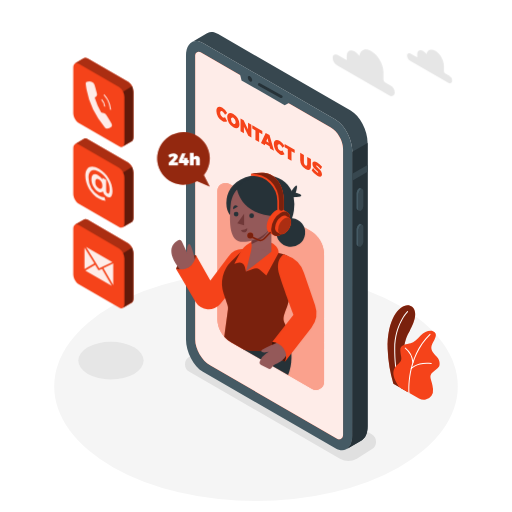
t = 0.00 s
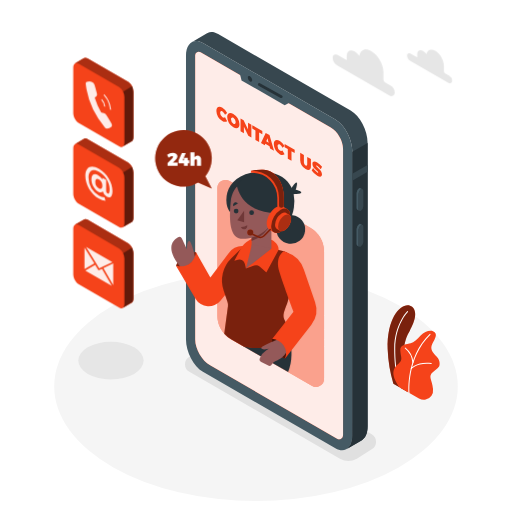
t = 0.23 s
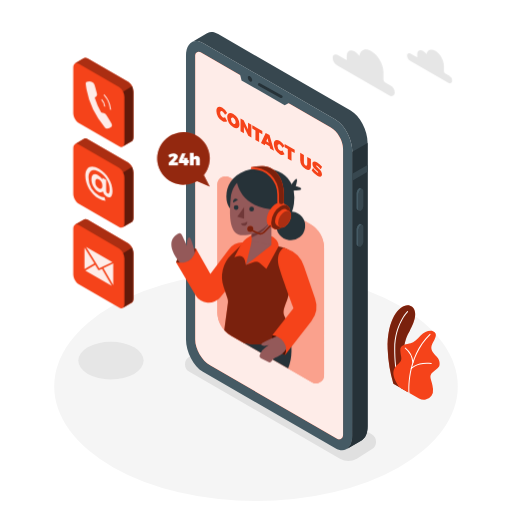
t = 0.49 s
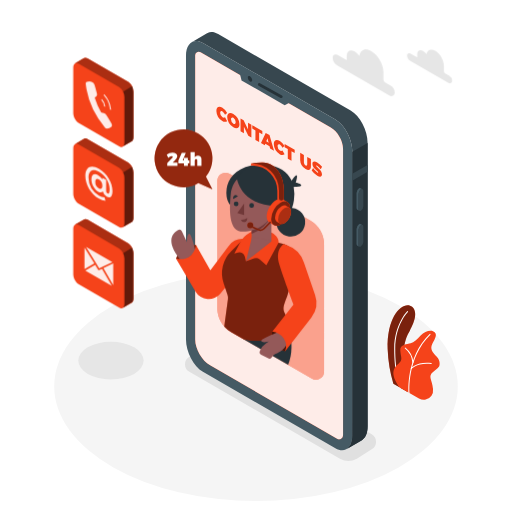
t = 0.75 s
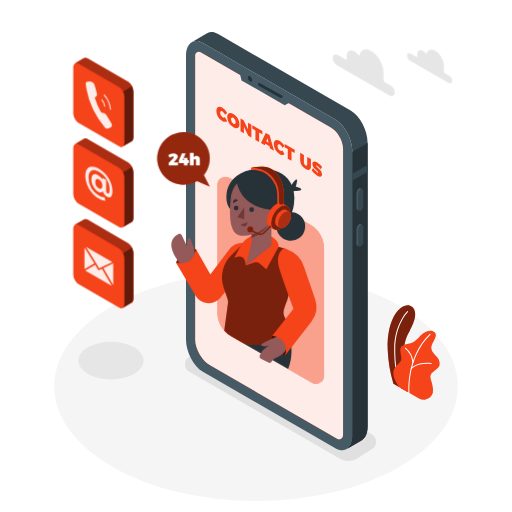
t = 1.05 s
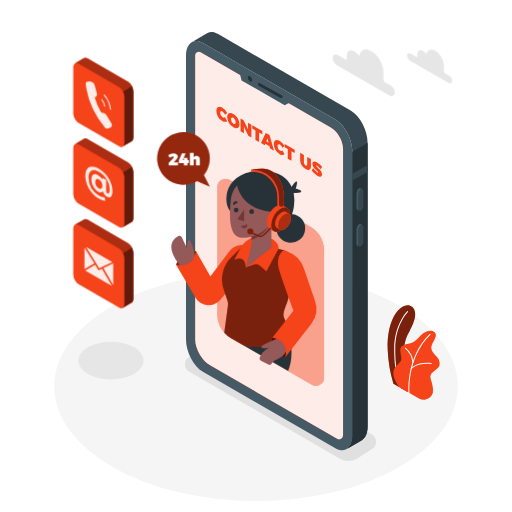
t = 1.20 s

The animated SVG that drew these frames (rendered in a browser with its animation timeline set to each time). Animation: 2 CSS @keyframes rules; one cycle of 1.50 s, repeats indefinitely.

<svg class="animated" id="freepik_stories-contact-us" xmlns="http://www.w3.org/2000/svg" viewBox="0 0 500 500" version="1.1" xmlns:xlink="http://www.w3.org/1999/xlink" xmlns:svgjs="http://svgjs.com/svgjs"><style>svg#freepik_stories-contact-us:not(.animated) .animable {opacity: 0;}svg#freepik_stories-contact-us.animated #freepik--speech-bubble--inject-2 {animation: 1.5s Infinite  linear heartbeat;animation-delay: 0s;}svg#freepik_stories-contact-us.animated #freepik--Character--inject-2 {animation: 1.5s Infinite  linear floating;animation-delay: 0s;}            @keyframes heartbeat {                0% {                    transform: scale(1);                }                10% {                    transform: scale(1.1);                }                30% {                    transform: scale(1);                }                40% {                    transform: scale(1);                }                50% {                    transform: scale(1.1);                }                60% {                    transform: scale(1);                }                100% {                    transform: scale(1);                }            }                    @keyframes floating {                0% {                    opacity: 1;                    transform: translateY(0px);                }                50% {                    transform: translateY(-10px);                }                100% {                    opacity: 1;                    transform: translateY(0px);                }            }        </style><g id="freepik--Floor--inject-2" class="animable" style="transform-origin: 250px 377.35px;"><ellipse cx="250" cy="377.35" rx="197.05" ry="111.94" style="fill: rgb(245, 245, 245); transform-origin: 250px 377.35px;" id="el584xwp7z2om" class="animable"></ellipse></g><g id="freepik--Shadows--inject-2" class="animable" style="transform-origin: 221.843px 391.992px;"><path d="M332,447.93,184.91,363a8.5,8.5,0,0,1,0-14.73l14.51-9.15a16.5,16.5,0,0,1,16.47,0L363,424.06a8.5,8.5,0,0,1,0,14.73l-14.51,9.14A16.46,16.46,0,0,1,332,447.93Z" style="fill: rgb(224, 224, 224); transform-origin: 273.955px 393.531px;" id="el8kl1pszn563" class="animable"></path><ellipse cx="108.35" cy="352.17" rx="31.92" ry="18.33" style="fill: rgb(230, 230, 230); transform-origin: 108.35px 352.17px;" id="ela8fcswkgdc" class="animable"></ellipse></g><g id="freepik--Plants--inject-2" class="animable" style="transform-origin: 403.941px 344.214px;"><path d="M384.16,374.7l14,8.05s-7.15-22.47-3.34-45.12c1.44-8.56,4.53-12.81,5.61-15.1s9.45-16.44,2-22.92-24.78,6.55-23.84,41.42A135.23,135.23,0,0,0,384.16,374.7Z" style="fill: #f5431a; transform-origin: 392.02px 340.378px;" id="elopnttcztet8" class="animable"></path><g id="elmv0529e5qh"><path d="M384.16,374.7l14,8.05s-7.15-22.47-3.34-45.12c1.44-8.56,4.53-12.81,5.61-15.1s9.45-16.44,2-22.92-24.78,6.55-23.84,41.42A135.23,135.23,0,0,0,384.16,374.7Z" style="opacity: 0.5; transform-origin: 392.02px 340.378px;" class="animable" id="elua9kyt62a6r"></path></g><path d="M390.67,378.94a.49.49,0,0,1-.47-.32c-.05-.15-5.4-14.77-5.23-38.27s12.52-36.26,12.64-36.38a.5.5,0,0,1,.71,0,.5.5,0,0,1,0,.71c-.12.12-12.18,12.5-12.35,35.68s5.11,37.78,5.17,37.92a.5.5,0,0,1-.3.64A.47.47,0,0,1,390.67,378.94Z" style="fill: rgb(255, 255, 255); transform-origin: 391.717px 341.382px;" id="eldpq56fdinzl" class="animable"></path><path d="M390,378.14l19.14,11a9.21,9.21,0,0,0,12.22-2.63,10,10,0,0,0,1.51-6.65c-.92-9.94-5.24-12.23.05-16.66s6.67-4.74,6.37-9-3.21-6.12-4.59-7.8-5.2-5.2-2.6-10.4,6.15-10.23.77-12.53c-3.21-1.38-8.56.46-12.08,4.28s-6.42,6.57-9.79,7.49-10.39,1.07-10.09,6.88,1.84,7.8.46,10.39C388.77,357.35,377.46,360.1,390,378.14Z" style="fill: #f5431a; transform-origin: 406.764px 356.718px;" id="elk7jyqw7aesb" class="animable"></path><path d="M399.46,384.06a.52.52,0,0,1-.5-.46c0-.34-2.94-34.66,20.66-57.5a.5.5,0,0,1,.69.72c-23.26,22.51-20.38,56.35-20.35,56.69a.5.5,0,0,1-.45.54Z" style="fill: rgb(255, 255, 255); transform-origin: 409.641px 355.023px;" id="elneg7w1xuz9c" class="animable"></path><path d="M403.25,354.52a.5.5,0,0,1-.5-.46,19.64,19.64,0,0,0-7.23-13.73.5.5,0,0,1-.12-.7.49.49,0,0,1,.69-.12A20.37,20.37,0,0,1,403.75,354a.51.51,0,0,1-.46.55Z" style="fill: rgb(255, 255, 255); transform-origin: 399.529px 346.984px;" id="elp7zequze2o" class="animable"></path><path d="M401.62,360.41a.5.5,0,0,1-.33-.12.51.51,0,0,1-.05-.71c.24-.28,6.15-6.8,20-5.07a.5.5,0,0,1,.43.56.51.51,0,0,1-.56.44c-13.3-1.67-19.07,4.67-19.13,4.73A.51.51,0,0,1,401.62,360.41Z" style="fill: rgb(255, 255, 255); transform-origin: 411.397px 357.314px;" id="elnvga175acc9" class="animable"></path></g><g id="freepik--Device--inject-2" class="animable" style="transform-origin: 270.315px 235.548px;"><path d="M327.52,437.78,198.16,363.09c-9.13-5.27-16.53-19.41-16.53-31.58v-277c0-12.17,7.4-17.76,16.53-12.49l129.36,74.69c9.13,5.27,16.53,19.41,16.53,31.58v277C344.05,437.45,336.65,443.05,327.52,437.78Z" style="fill: rgb(69, 90, 100); transform-origin: 262.84px 239.899px;" id="ele4gcir6plxp" class="animable"></path><path d="M342.42,108,213.05,33.31c-3.9-2.25-7.48-2.51-10.31-1.13h0a8.45,8.45,0,0,0-1,.59l-14.5,8.43c2.92-1.75,6.74-1.62,10.93.8l129.36,74.69c9.13,5.27,16.53,19.41,16.53,31.58v277c0,6.44-2.07,11-5.37,13.16L353,430.1h0c3.65-1.94,6-6.69,6-13.5v-277C359,127.41,351.55,113.27,342.42,108Z" style="fill: rgb(55, 71, 79); transform-origin: 273.12px 234.882px;" id="elvjnc1mgqoi" class="animable"></path><path d="M344.05,148.27v277c0,6.44-2.07,11-5.37,13.16L353,430.1h0c3.65-1.94,6-6.69,6-13.5v-277l-14.9,8.65Z" style="fill: rgb(38, 50, 56); transform-origin: 348.84px 289.015px;" id="el5345sg8vav7" class="animable"></path><polygon points="358.95 161.09 344.05 169.69 344.05 176.41 358.95 167.8 358.95 161.09" style="fill: rgb(55, 71, 79); transform-origin: 351.5px 168.75px;" id="elqejh4rsemd" class="animable"></polygon><path d="M352.42,205.78h0c-1.33.77-2.41-.05-2.41-1.82V189.51a5.78,5.78,0,0,1,2.41-4.61h0c1.33-.77,2.41,0,2.41,1.82v14.45A5.78,5.78,0,0,1,352.42,205.78Z" style="fill: rgb(55, 71, 79); transform-origin: 352.42px 195.336px;" id="elsgrtltv945" class="animable"></path><path d="M350,204V189.51a5.78,5.78,0,0,1,2.41-4.61,1.54,1.54,0,0,1,1.52-.14v0l-1.81-.93h0a1.56,1.56,0,0,0-1.56.12,5.8,5.8,0,0,0-2.42,4.61V203a2.17,2.17,0,0,0,.82,1.93h0l1.89,1v0A2.08,2.08,0,0,1,350,204Z" style="fill: rgb(69, 90, 100); transform-origin: 351.029px 194.803px;" id="elc8pb7v2nqmb" class="animable"></path><path d="M352.42,240.75h0c-1.33.77-2.41,0-2.41-1.82V224.48a5.79,5.79,0,0,1,2.41-4.61h0c1.33-.77,2.41,0,2.41,1.83v14.44A5.76,5.76,0,0,1,352.42,240.75Z" style="fill: rgb(55, 71, 79); transform-origin: 352.42px 230.31px;" id="el6392mni3gf4" class="animable"></path><path d="M350,238.93V224.48a5.79,5.79,0,0,1,2.41-4.61,1.57,1.57,0,0,1,1.52-.14h0l-1.81-.94v0a1.51,1.51,0,0,0-1.56.12,5.77,5.77,0,0,0-2.42,4.61V238a2.16,2.16,0,0,0,.82,1.93h0l1.89,1v0A2.07,2.07,0,0,1,350,238.93Z" style="fill: rgb(69, 90, 100); transform-origin: 351.029px 229.779px;" id="ellxol2zlcvc" class="animable"></path><path d="M323,124.48,195.88,51.06a3.51,3.51,0,0,0-5.26,3V331.51c0,9.26,6.57,20.63,14.59,25.26l124,71.63a3.87,3.87,0,0,0,5.8-3.35V145.31C335.06,137.67,329.64,128.3,323,124.48Z" style="fill: #f5431a; transform-origin: 262.815px 239.754px;" id="el2e7mjlu2njl" class="animable"></path><g id="elpq7tbotxzd"><path d="M323,124.48,195.88,51.06a3.51,3.51,0,0,0-5.26,3V331.51c0,9.26,6.57,20.63,14.59,25.26l124,71.63a3.87,3.87,0,0,0,5.8-3.35V145.31C335.06,137.67,329.64,128.3,323,124.48Z" style="fill: rgb(255, 255, 255); opacity: 0.9; transform-origin: 262.815px 239.754px;" class="animable" id="elpyua0gz115"></path></g><polygon points="233.9 70.23 235.87 78.52 278.01 102.82 285.29 98.94 233.9 70.23" style="fill: rgb(69, 90, 100); transform-origin: 259.595px 86.525px;" id="ellbdzy9n82" class="animable"></polygon><path d="M246.29,78.24c0,1.38-1,1.93-2.16,1.25A4.78,4.78,0,0,1,242,75.75c0-1.37,1-1.93,2.16-1.24A4.76,4.76,0,0,1,246.29,78.24Z" style="fill: rgb(38, 50, 56); transform-origin: 244.145px 76.9977px;" id="elq1mcgrqt2n8" class="animable"></path><path d="M274.68,95.79a1.41,1.41,0,0,1-.66-.17l-21.52-12a1.35,1.35,0,0,1,1.31-2.36l21.53,12a1.35,1.35,0,0,1-.66,2.53Z" style="fill: rgb(38, 50, 56); transform-origin: 263.934px 88.448px;" id="eld05r7n68i1o" class="animable"></path><path d="M217.28,108.8c-1.31-.76-2.26-.1-2.26,1.57a5.07,5.07,0,0,0,2.26,4.22,2.38,2.38,0,0,0,2.47,0l2.09,3.78a4.53,4.53,0,0,1-4.75-.23,12.11,12.11,0,0,1-5.78-9.84c0-3.71,2.49-5,5.92-3a13.54,13.54,0,0,1,4.61,5l-2.09,1.66A7.37,7.37,0,0,0,217.28,108.8Z" style="fill: #f5431a; transform-origin: 216.575px 111.648px;" id="elmie3mk95eo" class="animable"></path><path d="M233.87,121.33c0,3.74-2.53,5-6,3a12.35,12.35,0,0,1-6-10c0-3.74,2.53-5,6-3A12.28,12.28,0,0,1,233.87,121.33Zm-8.29-4.77a5.42,5.42,0,0,0,2.34,4.35c1.24.72,2.24,0,2.24-1.7a5.23,5.23,0,0,0-2.24-4.27C226.66,114.21,225.58,114.83,225.58,116.56Z" style="fill: #f5431a; transform-origin: 227.87px 117.83px;" id="elyyf9h7favu" class="animable"></path><path d="M237.9,117.36l4.32,9v-6.48l3.27,1.89v12.61l-3-1.74-4.3-8.92v6.44l-3.29-1.9V115.62Z" style="fill: #f5431a; transform-origin: 240.195px 125px;" id="eliewjk0vd5rp" class="animable"></path><path d="M256.18,127.91v3.3l-3.12-1.8v9.32l-3.61-2.09v-9.32l-3.1-1.79v-3.29Z" style="fill: #f5431a; transform-origin: 251.265px 130.485px;" id="elqweqwm284ue" class="animable"></path><path d="M263.22,142.81l-4.1-2.37-.56,1.46-3.7-2.14,4.61-9.95,3.71,2.14,4.44,15.18-3.85-2.22Zm-.89-3.5L261.21,135l-1.15,3Z" style="fill: #f5431a; transform-origin: 261.24px 138.47px;" id="elw5oedojz3ne" class="animable"></path><path d="M273.35,141.17c-1.31-.75-2.26-.1-2.26,1.58a5.09,5.09,0,0,0,2.26,4.22,2.42,2.42,0,0,0,2.48,0l2.09,3.78a4.59,4.59,0,0,1-4.76-.23,12.11,12.11,0,0,1-5.78-9.85c0-3.71,2.5-5,5.92-3a13.76,13.76,0,0,1,4.62,5l-2.09,1.65A7.53,7.53,0,0,0,273.35,141.17Z" style="fill: #f5431a; transform-origin: 272.65px 144.019px;" id="elk7wgk65ln69" class="animable"></path><path d="M287.78,146.16v3.29l-3.12-1.8V157l-3.61-2.09v-9.32l-3.1-1.79v-3.29Z" style="fill: #f5431a; transform-origin: 282.865px 148.755px;" id="el0zu89tcuo88" class="animable"></path><path d="M298.45,161.64c.89.51,1.57.11,1.57-1.14v-7.27l3.62,2.08v7.27c0,3.35-2,4.35-5.2,2.52a10.3,10.3,0,0,1-5.29-8.57v-7.27l3.62,2.09v7.27A3.71,3.71,0,0,0,298.45,161.64Z" style="fill: #f5431a; transform-origin: 298.395px 157.632px;" id="el0zxs8sziq83" class="animable"></path><path d="M309.47,161.68c-.41-.23-.67-.24-.67.14,0,1.58,5.65,3.86,5.65,8.43,0,2.8-2.13,2.81-4.59,1.39a18.27,18.27,0,0,1-5.47-5.17l1.34-2.36a16.08,16.08,0,0,0,4.16,4.36c.53.31.87.31.87-.14,0-1.64-5.66-3.82-5.66-8.25,0-2.52,1.84-3,4.68-1.4a17.42,17.42,0,0,1,4.75,4.23l-1.31,2.42A19.69,19.69,0,0,0,309.47,161.68Z" style="fill: #f5431a; transform-origin: 309.46px 165.163px;" id="el45wljlc9ezr" class="animable"></path></g><g id="freepik--speech-bubble--inject-2" class="animable" style="transform-origin: 179.174px 155.62px;"><path d="M199.09,170.94a25.69,25.69,0,1,0-6.74,5.83l12.52,5.44Z" style="fill: #f5431a; transform-origin: 179.174px 155.62px;" id="elhsldnhirrlu" class="animable"></path><g id="elgfrzu4mlj9"><path d="M199.09,170.94a25.69,25.69,0,1,0-6.74,5.83l12.52,5.44Z" style="opacity: 0.4; transform-origin: 179.174px 155.62px;" class="animable" id="elzgjrpmba2of"></path></g><path d="M169.65,153.34c0-.39-.28-.61-.79-.61a5.72,5.72,0,0,0-3.16,1.49l-1.42-2.76a9.08,9.08,0,0,1,5.17-1.82c2.4,0,4.22,1.26,4.22,3.14,0,1.34-1,2.63-2.28,3.92l-1.79,1.77h4.23v2.94h-9.09V159l4.05-4.19A2.73,2.73,0,0,0,169.65,153.34Z" style="fill: rgb(255, 255, 255); transform-origin: 169.055px 155.525px;" id="elv9r4if1qgls" class="animable"></path><path d="M181.23,149.81l-2.76,6.62h1.13V154.2h3.48v2.23h1.32v2.73h-1.32v2.25H179.6v-2.25h-4.95v-2.48l3-6.87Z" style="fill: rgb(255, 255, 255); transform-origin: 179.525px 155.61px;" id="el7vbb1u9ikwe" class="animable"></path><path d="M195.14,155.64v5.77h-3.72v-4.7a1.08,1.08,0,0,0-1.07-1.23c-.73,0-1.19.57-1.19,1.45v4.48h-3.72V149.15h3.72v4.51a3.14,3.14,0,0,1,2.74-1.46A3.17,3.17,0,0,1,195.14,155.64Z" style="fill: rgb(255, 255, 255); transform-origin: 190.296px 155.28px;" id="elwilbhz12h3" class="animable"></path></g><g id="freepik--Character--inject-2" class="animable" style="transform-origin: 241.879px 274.784px;"><path d="M316.44,248.56V372.81a8,8,0,0,1-12,6.94l-66.92-38.64-11.86-6.84A26.95,26.95,0,0,1,212.2,311V186.74a8,8,0,0,1,12-6.94L303,225.29A26.87,26.87,0,0,1,316.44,248.56Z" style="fill: #f5431a; transform-origin: 264.32px 279.775px;" id="elx1csrd674cg" class="animable"></path><g id="elphqd0pae4mf"><path d="M316.44,248.56V372.81a8,8,0,0,1-12,6.94l-66.92-38.64-11.86-6.84A26.95,26.95,0,0,1,212.2,311V186.74a8,8,0,0,1,12-6.94L303,225.29A26.87,26.87,0,0,1,316.44,248.56Z" style="fill: rgb(255, 255, 255); opacity: 0.5; transform-origin: 264.32px 279.775px;" class="animable" id="eleifoxugyc2v"></path></g><path d="M277.89,322.08s12.53,20.78,3.48,44.21l-43.88-25.18Z" style="fill: rgb(38, 50, 56); transform-origin: 261.072px 344.185px;" id="elhzbq8mv3agd" class="animable"></path><g id="elnckzseoigb"><circle cx="283.92" cy="226.99" r="14.05" style="fill: rgb(38, 50, 56); transform-origin: 283.92px 226.99px; transform: rotate(-82.98deg);" class="animable" id="elv9dzgsjc2cq"></circle></g><path d="M284,187.59s4.31-7,5.63-6.49-.86,7.18-.86,7.18,6.52,1.36,5.31,3-9.18,1.25-9.18,1.25Z" style="fill: rgb(38, 50, 56); transform-origin: 289.115px 186.822px;" id="elw1u81mzndnl" class="animable"></path><path d="M287,205.63c-3,22.54-22,22.54-22,22.54L225.2,210.65s-3-2.63-3.92-8.67a26.41,26.41,0,0,1,0-7.46s0-.05,0-.07c1.27-9.48,8.36-19.67,23.8-22.8a50.59,50.59,0,0,1,10.28-1,46.83,46.83,0,0,1,5,.25c12,1.18,20.41,6.78,24.42,15.49a28,28,0,0,1,2,6.15A38.82,38.82,0,0,1,287,205.63Z" style="fill: rgb(38, 50, 56); transform-origin: 254.233px 199.41px;" id="elgqul8q41hg6" class="animable"></path><path d="M191.45,249.23s-14.13-.49-19.57,13.28c0,0,6,4.05,13.87,0S191.45,249.23,191.45,249.23Z" style="fill: #f5431a; transform-origin: 181.802px 256.769px;" id="elasnuacpq528" class="animable"></path><g id="elbma4hum7q3s"><path d="M191.45,249.23s-14.13-.49-19.57,13.28c0,0,6,4.05,13.87,0S191.45,249.23,191.45,249.23Z" style="opacity: 0.5; transform-origin: 181.802px 256.769px;" class="animable" id="elqbq2pto50hq"></path></g><path d="M191.05,255.86s-4-17.38-6.11-17.59-2.52,5.3-2.35,8.41l-5-10.76a2.71,2.71,0,0,0-3.76-1.21c-5,2.75-13.77,11.11,4.72,31.78Z" style="fill: rgb(148, 89, 89); transform-origin: 179.184px 250.431px;" id="elfa1li6vr97s" class="animable"></path><path d="M242.25,243.84l-3-.39a17.18,17.18,0,0,0-16,6.72l-17.85,23.76-14-24.7s-1.68,16.8-19.57,13.28l19.21,32.33a14.78,14.78,0,0,0,24.18,1.77l16.44-20.21Z" style="fill: #f5431a; transform-origin: 207.04px 272.686px;" id="elxyn7c45ww3" class="animable"></path><path d="M280.35,299.29c-4,10.14-4.44,12.12-2,17.19a64.87,64.87,0,0,1,4,11.64s-18.54,20.78-44.93,13l-11.86-6.84a26.56,26.56,0,0,1-6.58-5.36L222.59,302a9.4,9.4,0,0,0-.42-4.21l-3.79-11.11a30.36,30.36,0,0,1,7.52-31.51l12.74-12.45L272.1,247l5,1.43A14.15,14.15,0,0,1,287.18,264C285.54,275.8,282.86,292.92,280.35,299.29Z" style="fill: #f5431a; transform-origin: 252.038px 292.792px;" id="elzxbp600v08s" class="animable"></path><g id="elbe9rdod03o5"><path d="M280.35,299.29c-4,10.14-4.44,12.12-2,17.19a64.87,64.87,0,0,1,4,11.64s-18.54,20.78-44.93,13l-11.86-6.84a26.56,26.56,0,0,1-6.58-5.36L222.59,302a9.4,9.4,0,0,0-.42-4.21l-3.79-11.11a30.36,30.36,0,0,1,7.52-31.51l12.74-12.45L272.1,247l5,1.43A14.15,14.15,0,0,1,287.18,264C285.54,275.8,282.86,292.92,280.35,299.29Z" style="opacity: 0.5; transform-origin: 252.038px 292.792px;" class="animable" id="el4zeiajyl7zq"></path></g><path d="M260.17,269l-6.7-5.71a5.37,5.37,0,0,0-5.23-1l-8.1,2.79-1.09-4.54a5.38,5.38,0,0,0-6.72-3.91l-3.51,1,5.94-11.38a21.31,21.31,0,0,1,8.59-8.78l2.33-1.28,19.25,1s7.17,3,7.17,9.75l-11.93,22" style="fill: #f5431a; transform-origin: 250.46px 252.595px;" id="eltbnwlcwaiz" class="animable"></path><polygon points="265.01 245.72 245.71 260.76 245.71 212.87 265.01 212.87 265.01 245.72" style="fill: rgb(148, 89, 89); transform-origin: 255.36px 236.815px;" id="el72l5ofdw8pf" class="animable"></polygon><polygon points="246.01 241.77 240.14 265.12 264.93 245.72 246.01 241.77" style="fill: rgb(148, 89, 89); transform-origin: 252.535px 253.445px;" id="elzw4ecs7b4fa" class="animable"></polygon><path d="M245.71,238.3A33.78,33.78,0,0,0,265,219.94v-7.07h-19.3Z" style="fill: rgb(112, 56, 56); transform-origin: 255.35px 225.585px;" id="elhvhsjwz5cv" class="animable"></path><path d="M249.87,177.38c-7.32,0-22.88,4.08-24.68,23.24s-.06,34,9.82,35.44,32.84-5.73,35.92-30.53S257,177.38,249.87,177.38Z" style="fill: rgb(148, 89, 89); transform-origin: 247.932px 206.808px;" id="el0fw3bxfmv6lm" class="animable"></path><polygon points="238.35 208.73 238.35 220.02 231.73 217.99 238.35 208.73" style="fill: rgb(112, 56, 56); transform-origin: 235.04px 214.375px;" id="el40areg8dh9n" class="animable"></polygon><circle cx="245.71" cy="210.68" r="2.3" style="fill: rgb(38, 50, 56); transform-origin: 245.71px 210.68px;" id="el2lgr152o2ll" class="animable"></circle><path d="M232.87,209.08a2.3,2.3,0,1,1-2.3-2.31A2.3,2.3,0,0,1,232.87,209.08Z" style="fill: rgb(38, 50, 56); transform-origin: 230.57px 209.07px;" id="el0llw8of1hd3f" class="animable"></path><path d="M227.76,204.28l4.5-2.67s-1.72-1.79-3.44-.72S227.76,204.28,227.76,204.28Z" style="fill: rgb(38, 50, 56); transform-origin: 229.948px 202.415px;" id="el3axegfusm5u" class="animable"></path><path d="M235.24,224.6a9.75,9.75,0,0,0,6.19-1.66s.43,3.27-2.31,3.89S235.24,224.6,235.24,224.6Z" style="fill: rgb(112, 56, 56); transform-origin: 238.347px 224.929px;" id="elqaxq3g6vt9p" class="animable"></path><path d="M231.31,183.9s2.75,26.45,38.72,27.28c0,0,10.87-26.29-10.61-34.83S231.31,183.9,231.31,183.9Z" style="fill: rgb(38, 50, 56); transform-origin: 252.045px 192.516px;" id="elh72y3hl05fd" class="animable"></path><path d="M280.62,207.22h0l0,0h0l-4.42-2.56h0c-1.68-1-4-.86-6.57.62-5.1,2.94-9.24,10.11-9.24,16,0,2.95,1,5,2.72,6h0l4.34,2.5.25.14.15.09v0c1.64.8,3.83.61,6.24-.78,5.1-3,9.24-10.11,9.24-16C283.3,210.25,282.27,208.19,280.62,207.22Z" style="fill: #f5431a; transform-origin: 271.86px 217.25px;" id="el1bvocdkbw32" class="animable"></path><g id="eltark3wfm7ba"><ellipse cx="274.06" cy="218.51" rx="13.06" ry="7.54" style="fill: #f5431a; transform-origin: 274.06px 218.51px; transform: rotate(-60deg);" class="animable" id="el53wvdlshe4d"></ellipse></g><g id="ellwhelmj343k"><ellipse cx="274.06" cy="218.51" rx="13.06" ry="7.54" style="opacity: 0.5; transform-origin: 274.06px 218.51px; transform: rotate(-60deg);" class="animable" id="elwmfshhtvyv"></ellipse></g><path d="M282.39,212.77h0l-3-1.75h0c-1.14-.68-2.73-.59-4.49.42a14,14,0,0,0-6.32,10.95c0,2,.71,3.43,1.86,4.09h0l3,1.71a1,1,0,0,0,.17.1l.1.06h0a4.6,4.6,0,0,0,4.28-.54,14,14,0,0,0,6.32-10.94C284.23,214.84,283.53,213.43,282.39,212.77Z" style="fill: #f5431a; transform-origin: 276.445px 219.615px;" id="elsfi3zgfu8r" class="animable"></path><path d="M284.23,216.85a14,14,0,0,1-6.32,10.94c-3.5,2-6.33.38-6.33-3.65a13.94,13.94,0,0,1,6.33-10.94C281.4,211.18,284.23,212.81,284.23,216.85Z" style="fill: #f5431a; transform-origin: 277.905px 220.49px;" id="eltisc089n9c9" class="animable"></path><g id="el48loo1hwyy5"><path d="M284.23,216.85a14,14,0,0,1-6.32,10.94c-3.5,2-6.33.38-6.33-3.65a13.94,13.94,0,0,1,6.33-10.94C281.4,211.18,284.23,212.81,284.23,216.85Z" style="opacity: 0.3; transform-origin: 277.905px 220.49px;" class="animable" id="eljnyqwqmw93p"></path></g><path d="M266.89,172.22a16.64,16.64,0,0,0-10-3.47H256a53.89,53.89,0,0,0-10.93,1c.66,0,1.32,0,2,0h-2v1.86h1.86a24.71,24.71,0,0,1,23.87,24.73v7.87a2.22,2.22,0,0,0,2.45,2.21l.23,0,2-.62h0a1.86,1.86,0,0,1-.41.08,2.45,2.45,0,0,0,2.12-2.48v-7.3C277.17,182.89,271.46,175.79,266.89,172.22Z" style="fill: #f5431a; transform-origin: 261.13px 187.589px;" id="eluftztugnjal" class="animable"></path><path d="M254.3,235.51a5.75,5.75,0,0,1-2.39-.52l-6.25-2.89a.75.75,0,1,1,.62-1.36l6.25,2.89a4.22,4.22,0,0,0,4.82-.9l6-6.2a.75.75,0,0,1,1.06,0,.76.76,0,0,1,0,1.06l-6,6.2A5.69,5.69,0,0,1,254.3,235.51Z" style="fill: #f5431a; transform-origin: 254.894px 230.91px;" id="elbwwy2lnovw4" class="animable"></path><g id="el291vljz658a"><path d="M254.3,235.51a5.75,5.75,0,0,1-2.39-.52l-6.25-2.89a.75.75,0,1,1,.62-1.36l6.25,2.89a4.22,4.22,0,0,0,4.82-.9l6-6.2a.75.75,0,0,1,1.06,0,.76.76,0,0,1,0,1.06l-6,6.2A5.69,5.69,0,0,1,254.3,235.51Z" style="opacity: 0.5; transform-origin: 254.894px 230.91px;" class="animable" id="eluy0qbz95c1a"></path></g><path d="M247.3,230a2.92,2.92,0,1,1-2.92-2.92A2.92,2.92,0,0,1,247.3,230Z" style="fill: #f5431a; transform-origin: 244.38px 230px;" id="elt2wzm5rovnc" class="animable"></path><g id="el1irttudiyntj"><path d="M247.3,230a2.92,2.92,0,1,1-2.92-2.92A2.92,2.92,0,0,1,247.3,230Z" style="opacity: 0.5; transform-origin: 244.38px 230px;" class="animable" id="elqtzseifhei"></path></g><path d="M277.17,196.1v7.3a2.45,2.45,0,0,1-2.12,2.48,2.36,2.36,0,0,1-2.61-2.35V196.1a26.29,26.29,0,0,0-27.36-26.31,53.89,53.89,0,0,1,10.93-1h.87a16.64,16.64,0,0,1,10,3.47C271.46,175.79,277.17,182.89,277.17,196.1Z" style="fill: #f5431a; transform-origin: 261.125px 187.34px;" id="elc3dgifxjtr" class="animable"></path><g id="elcnjn37oynd"><path d="M277.17,196.1v7.3a2.45,2.45,0,0,1-2.12,2.48,2.36,2.36,0,0,1-2.61-2.35V196.1a26.29,26.29,0,0,0-27.36-26.31,53.89,53.89,0,0,1,10.93-1h.87a16.64,16.64,0,0,1,10,3.47C271.46,175.79,277.17,182.89,277.17,196.1Z" style="opacity: 0.5; transform-origin: 261.125px 187.34px;" class="animable" id="elq4av8jlph5k"></path></g><path d="M265.93,333.67S261.09,347,278.39,353c0,0,5.65-8.3,0-15.09S265.93,333.67,265.93,333.67Z" style="fill: #f5431a; transform-origin: 273.104px 343.1px;" id="elcihn5s2blms" class="animable"></path><g id="el21nkobgypj1i"><path d="M265.93,333.67S261.09,347,278.39,353c0,0,5.65-8.3,0-15.09S265.93,333.67,265.93,333.67Z" style="opacity: 0.7; transform-origin: 273.104px 343.1px;" class="animable" id="elv86mf67ksd"></path></g><path d="M272,334.28s-16.9,6.19-16.81,8.59,7.18.76,7.18.76l-2.59,1.7a15.84,15.84,0,0,0-6.05,7.38h0a2.92,2.92,0,0,0,1.34,3.65l6.42,3.4a3.07,3.07,0,0,0,4.19-1.35h0a6,6,0,0,1,3.51-3c3.49-1.16,10-4.5,12.61-13.64Z" style="fill: rgb(148, 89, 89); transform-origin: 267.663px 347.199px;" id="elsejteyrisn" class="animable"></path><path d="M277.07,248.41s-9,5-4.22,20.18,13.75,38.73,13.75,38.73l-20.67,26.35A15.82,15.82,0,0,1,277,340.31,14,14,0,0,1,278.39,353l25.66-33a23.25,23.25,0,0,0,3.64-21.83l-11-32.12a26.88,26.88,0,0,0-17-16.81Z" style="fill: #f5431a; transform-origin: 287.44px 300.705px;" id="el6eamm11vkme" class="animable"></path></g><g id="freepik--Icons--inject-2" class="animable" style="transform-origin: 100.88px 178.741px;"><path d="M125.15,158.74l-39.77-23a3.35,3.35,0,0,0-3.17-.35h0a1.92,1.92,0,0,0-.31.18l-8.65,5.07.06,0c-1.09.62-1.78,2.06-1.78,4.12V189c0,3.74,2.27,8.09,5.08,9.71l39.77,23a3.18,3.18,0,0,0,3.5.15.18.18,0,0,0-.07.05l8.59-5h0c1.12-.6,1.83-2.06,1.83-4.15V168.45C130.23,164.71,128,160.36,125.15,158.74Z" style="fill: #f5431a; transform-origin: 100.88px 178.728px;" id="elywfusozmki8" class="animable"></path><path d="M128.81,162.93a10.12,10.12,0,0,0-3.66-4.19l-39.77-23a3.35,3.35,0,0,0-3.17-.35h0a1.92,1.92,0,0,0-.31.18l-8.65,5.07a3.24,3.24,0,0,1,3.36.25l39.77,23a10.3,10.3,0,0,1,3.75,4.38h0Z" style="fill: #f5431a; transform-origin: 101.03px 151.707px;" id="el7rt36h7j2r9" class="animable"></path><path d="M121.46,217.82c0,2-.64,3.39-1.65,4l8.59-5h0c1.12-.6,1.83-2.06,1.83-4.15V168.45a12.51,12.51,0,0,0-1.42-5.52l-8.68,5.34h0a12.49,12.49,0,0,1,1.33,5.33Z" style="fill: #f5431a; transform-origin: 125.02px 192.375px;" id="ellz0iww0ry5o" class="animable"></path><g id="elsphykps54hi"><path d="M128.81,162.93a10.12,10.12,0,0,0-3.66-4.19l-39.77-23a3.35,3.35,0,0,0-3.17-.35h0a1.92,1.92,0,0,0-.31.18l-8.65,5.07a3.24,3.24,0,0,1,3.36.25l39.77,23a10.3,10.3,0,0,1,3.75,4.38h0Z" style="opacity: 0.3; transform-origin: 101.03px 151.707px;" class="animable" id="el7ri5tm1nu5u"></path></g><g id="el8sf079m4ldc"><path d="M121.46,217.82c0,2-.64,3.39-1.65,4l8.59-5h0c1.12-.6,1.83-2.06,1.83-4.15V168.45a12.51,12.51,0,0,0-1.42-5.52l-8.68,5.34h0a12.49,12.49,0,0,1,1.33,5.33Z" style="opacity: 0.6; transform-origin: 125.02px 192.375px;" class="animable" id="eli5j763s7bc"></path></g><path d="M109.8,186.27c0,5.73-2.27,7.68-5.67,5.71a8,8,0,0,1-3.8-5c-1,1.23-2.55,1.31-4.73.05-3.58-2.07-6.4-7-6.4-11.79s2.79-6.44,6.4-4.36a11,11,0,0,1,4.26,4.57v-1.89l3.77,2.18v10.36a3,3,0,0,0,1.33,2.81c1.27.74,2.05-.51,2.05-4.22,0-6.49-4.16-13.37-10.31-16.92s-10.3-1.08-10.3,5.6a21,21,0,0,0,10.19,17.53,11.88,11.88,0,0,0,5.46,1.74l.89,3.45A14.21,14.21,0,0,1,96.59,194c-8-4.63-13.29-13.95-13.29-22.39s5.34-11.5,13.4-6.84C104.49,169.26,109.8,178.25,109.8,186.27Zm-9.88-4.81a7.34,7.34,0,0,0-3.47-6.35c-2-1.17-3.43-.35-3.43,2.37a7.39,7.39,0,0,0,3.43,6.39C98.45,185,99.92,184.27,99.92,181.46Z" style="fill: #f5431a; transform-origin: 96.55px 179.341px;" id="elbe4z8lansji" class="animable"></path><g id="elobpu7pmtu5"><g style="opacity: 0.9; transform-origin: 96.55px 179.341px;" class="animable" id="ely8l4rf1syn"><path d="M109.8,186.27c0,5.73-2.27,7.68-5.67,5.71a8,8,0,0,1-3.8-5c-1,1.23-2.55,1.31-4.73.05-3.58-2.07-6.4-7-6.4-11.79s2.79-6.44,6.4-4.36a11,11,0,0,1,4.26,4.57v-1.89l3.77,2.18v10.36a3,3,0,0,0,1.33,2.81c1.27.74,2.05-.51,2.05-4.22,0-6.49-4.16-13.37-10.31-16.92s-10.3-1.08-10.3,5.6a21,21,0,0,0,10.19,17.53,11.88,11.88,0,0,0,5.46,1.74l.89,3.45A14.21,14.21,0,0,1,96.59,194c-8-4.63-13.29-13.95-13.29-22.39s5.34-11.5,13.4-6.84C104.49,169.26,109.8,178.25,109.8,186.27Zm-9.88-4.81a7.34,7.34,0,0,0-3.47-6.35c-2-1.17-3.43-.35-3.43,2.37a7.39,7.39,0,0,0,3.43,6.39C98.45,185,99.92,184.27,99.92,181.46Z" style="fill: rgb(255, 255, 255); transform-origin: 96.55px 179.341px;" id="ell96vdum49dd" class="animable"></path></g></g><path d="M125.15,237.52l-39.77-23a3.31,3.31,0,0,0-3.17-.34h0a1.92,1.92,0,0,0-.31.18l-8.65,5.07.06,0c-1.09.62-1.78,2.06-1.78,4.11v44.22c0,3.75,2.27,8.09,5.08,9.71l39.77,23a3.16,3.16,0,0,0,3.5.15l-.07.06,8.59-5.05h0c1.12-.59,1.83-2,1.83-4.15V247.22C130.23,243.48,128,239.14,125.15,237.52Z" style="fill: #f5431a; transform-origin: 100.88px 257.501px;" id="elhfsa3w5q6yf" class="animable"></path><path d="M128.81,241.71a10.06,10.06,0,0,0-3.66-4.19l-39.77-23a3.31,3.31,0,0,0-3.17-.34h0a1.92,1.92,0,0,0-.31.18l-8.65,5.07a3.23,3.23,0,0,1,3.36.24l39.77,23a10.27,10.27,0,0,1,3.75,4.39h0Z" style="fill: #f5431a; transform-origin: 101.03px 230.492px;" id="elgx432nhix1v" class="animable"></path><path d="M121.46,296.59c0,2-.64,3.39-1.65,4.05l8.59-5.05h0c1.12-.59,1.83-2,1.83-4.15V247.22a12.47,12.47,0,0,0-1.42-5.51l-8.68,5.34h0a12.45,12.45,0,0,1,1.33,5.32Z" style="fill: #f5431a; transform-origin: 125.02px 271.175px;" id="el5lvy4rpxl9r" class="animable"></path><g id="ely5vywbbeqs9"><path d="M128.81,241.71a10.06,10.06,0,0,0-3.66-4.19l-39.77-23a3.31,3.31,0,0,0-3.17-.34h0a1.92,1.92,0,0,0-.31.18l-8.65,5.07a3.23,3.23,0,0,1,3.36.24l39.77,23a10.27,10.27,0,0,1,3.75,4.39h0Z" style="opacity: 0.3; transform-origin: 101.03px 230.492px;" class="animable" id="eltnvp2rdenks"></path></g><g id="elm5vl4x8huze"><path d="M121.46,296.59c0,2-.64,3.39-1.65,4.05l8.59-5.05h0c1.12-.59,1.83-2,1.83-4.15V247.22a12.47,12.47,0,0,0-1.42-5.51l-8.68,5.34h0a12.45,12.45,0,0,1,1.33,5.32Z" style="opacity: 0.6; transform-origin: 125.02px 271.175px;" class="animable" id="elornjgwnbxkg"></path></g><polygon points="92.05 257.29 82.46 241.71 82.46 262.82 92.05 257.29" style="fill: #f5431a; transform-origin: 87.255px 252.265px;" id="elv0cy5l5krqn" class="animable"></polygon><polygon points="100.96 261.78 110.53 278.35 110.53 257.27 100.96 261.78" style="fill: #f5431a; transform-origin: 105.745px 267.81px;" id="el8iaf7kf9kie" class="animable"></polygon><path d="M83.91,241l9.85,16a.63.63,0,0,1,.11.12.28.28,0,0,1,0,.12L96.8,262l2.48-1.17a.69.69,0,0,1,.13-.11.75.75,0,0,1,.32-.1l10-4.69Z" style="fill: #f5431a; transform-origin: 96.82px 251.5px;" id="elimdzejxkk6a" class="animable"></path><path d="M99.51,262.46l-2.68,1.26a.75.75,0,0,1-.33.07.8.8,0,0,1-.69-.38l-2.93-4.76-9.62,5.56,25.89,14.94Z" style="fill: #f5431a; transform-origin: 96.205px 268.9px;" id="elb80lr7mhakw" class="animable"></path><g id="el4tewgsz9ru3"><g style="opacity: 0.9; transform-origin: 96.495px 260.075px;" class="animable" id="el8upr5axpi8f"><polygon points="92.05 257.29 82.46 241.71 82.46 262.82 92.05 257.29" style="fill: rgb(255, 255, 255); transform-origin: 87.255px 252.265px;" id="elr5224lkaj99" class="animable"></polygon><polygon points="100.96 261.78 110.53 278.35 110.53 257.27 100.96 261.78" style="fill: rgb(255, 255, 255); transform-origin: 105.745px 267.81px;" id="el5ftakv8fktq" class="animable"></polygon><path d="M83.91,241l9.85,16a.63.63,0,0,1,.11.12.28.28,0,0,1,0,.12L96.8,262l2.48-1.17a.69.69,0,0,1,.13-.11.75.75,0,0,1,.32-.1l10-4.69Z" style="fill: rgb(255, 255, 255); transform-origin: 96.82px 251.5px;" id="eljnq6l9lmcx" class="animable"></path><path d="M99.51,262.46l-2.68,1.26a.75.75,0,0,1-.33.07.8.8,0,0,1-.69-.38l-2.93-4.76-9.62,5.56,25.89,14.94Z" style="fill: rgb(255, 255, 255); transform-origin: 96.205px 268.9px;" id="el967n2cl0xju" class="animable"></path></g></g><path d="M125.15,80,85.38,57a3.31,3.31,0,0,0-3.17-.34h0a1.92,1.92,0,0,0-.31.18l-8.65,5.07.06,0c-1.09.61-1.78,2.06-1.78,4.11v44.22c0,3.74,2.27,8.09,5.08,9.71l39.77,23a3.16,3.16,0,0,0,3.5.15l-.07.05,8.59-5h0c1.12-.59,1.83-2,1.83-4.15V89.67C130.23,85.93,128,81.58,125.15,80Z" style="fill: #f5431a; transform-origin: 100.88px 99.9808px;" id="el9g9hvplz2dk" class="animable"></path><path d="M128.81,84.16a10.09,10.09,0,0,0-3.66-4.2L85.38,57a3.31,3.31,0,0,0-3.17-.34h0a1.92,1.92,0,0,0-.31.18l-8.65,5.07a3.23,3.23,0,0,1,3.36.24l39.77,23a10.27,10.27,0,0,1,3.75,4.39h0Z" style="fill: #f5431a; transform-origin: 101.03px 72.9722px;" id="el7qn2je3wcpx" class="animable"></path><path d="M121.46,139c0,2-.64,3.39-1.65,4l8.59-5h0c1.12-.59,1.83-2,1.83-4.15V89.67a12.47,12.47,0,0,0-1.42-5.51l-8.68,5.34h0a12.45,12.45,0,0,1,1.33,5.32Z" style="fill: #f5431a; transform-origin: 125.02px 113.58px;" id="elevix7shdo3a" class="animable"></path><g id="elesba532mt4u"><path d="M128.81,84.16a10.09,10.09,0,0,0-3.66-4.2L85.38,57a3.31,3.31,0,0,0-3.17-.34h0a1.92,1.92,0,0,0-.31.18l-8.65,5.07a3.23,3.23,0,0,1,3.36.24l39.77,23a10.27,10.27,0,0,1,3.75,4.39h0Z" style="opacity: 0.3; transform-origin: 101.03px 72.9722px;" class="animable" id="elpf0myb3l1sg"></path></g><g id="elip41lze1a6"><path d="M121.46,139c0,2-.64,3.39-1.65,4l8.59-5h0c1.12-.59,1.83-2,1.83-4.15V89.67a12.47,12.47,0,0,0-1.42-5.51l-8.68,5.34h0a12.45,12.45,0,0,1,1.33,5.32Z" style="opacity: 0.6; transform-origin: 125.02px 113.58px;" class="animable" id="el2q93jdtjsvo"></path></g><path d="M108.45,120c-1.53-2.52-3.07-5-4.6-7.54a3.92,3.92,0,0,0-2.41-2c-.74-.15-1.48-.32-2.24-.54a1.38,1.38,0,0,1-.65-.56,63.22,63.22,0,0,1-5.93-13.6.75.75,0,0,1,.08-.61c.47-.47,1-.9,1.48-1.32s.73-1.39.38-2.65c-.74-2.67-1.45-5.34-2.19-8a4.38,4.38,0,0,0-2.86-3.32,8.09,8.09,0,0,0-4.9.18c-.61.23-.93.78-.94,1.73.26,1.83.43,3.64.78,5.5q3.7,20.12,17.8,37a2.85,2.85,0,0,0,2.23,1.28,6.72,6.72,0,0,0,4.23-1.63C109.6,123.12,109.51,121.7,108.45,120Z" style="fill: #f5431a; transform-origin: 96.4936px 102.557px;" id="elt1acjya4idm" class="animable"></path><path d="M108.33,106.37A21.24,21.24,0,0,0,106,98.13a24.35,24.35,0,0,0-3.75-5.51c-.39-.44-.72-.58-.92-.25s0,.8.38,1.23l.39.45a21.07,21.07,0,0,1,5,11.33,4,4,0,0,0,.09.91,2.43,2.43,0,0,0,.59.91c.21.15.45,0,.62,0C108.34,106.79,108.35,106.58,108.33,106.37Z" style="fill: #f5431a; transform-origin: 104.826px 99.7274px;" id="elifafi8xz24" class="animable"></path><path d="M99.27,98.16a8.45,8.45,0,0,1,2.17,5,3.18,3.18,0,0,0,.31.81c.61.5.91.33.91-.3a11,11,0,0,0-2.81-6.41c-.38-.39-.69-.51-.87-.18A1,1,0,0,0,99.27,98.16Z" style="fill: #f5431a; transform-origin: 100.793px 100.575px;" id="el6hn3ljd57e8" class="animable"></path><g id="elwww992ayf3r"><g style="opacity: 0.9; transform-origin: 96.4936px 102.557px;" class="animable" id="el42cm2jplt9j"><path d="M108.45,120c-1.53-2.52-3.07-5-4.6-7.54a3.92,3.92,0,0,0-2.41-2c-.74-.15-1.48-.32-2.24-.54a1.38,1.38,0,0,1-.65-.56,63.22,63.22,0,0,1-5.93-13.6.75.75,0,0,1,.08-.61c.47-.47,1-.9,1.48-1.32s.73-1.39.38-2.65c-.74-2.67-1.45-5.34-2.19-8a4.38,4.38,0,0,0-2.86-3.32,8.09,8.09,0,0,0-4.9.18c-.61.23-.93.78-.94,1.73.26,1.83.43,3.64.78,5.5q3.7,20.12,17.8,37a2.85,2.85,0,0,0,2.23,1.28,6.72,6.72,0,0,0,4.23-1.63C109.6,123.12,109.51,121.7,108.45,120Z" style="fill: rgb(255, 255, 255); transform-origin: 96.4936px 102.557px;" id="el5a2rf062zdi" class="animable"></path><path d="M108.33,106.37A21.24,21.24,0,0,0,106,98.13a24.35,24.35,0,0,0-3.75-5.51c-.39-.44-.72-.58-.92-.25s0,.8.38,1.23l.39.45a21.07,21.07,0,0,1,5,11.33,4,4,0,0,0,.09.91,2.43,2.43,0,0,0,.59.91c.21.15.45,0,.62,0C108.34,106.79,108.35,106.58,108.33,106.37Z" style="fill: rgb(255, 255, 255); transform-origin: 104.826px 99.7274px;" id="elf7o5vh82e7w" class="animable"></path><path d="M99.27,98.16a8.45,8.45,0,0,1,2.17,5,3.18,3.18,0,0,0,.31.81c.61.5.91.33.91-.3a11,11,0,0,0-2.81-6.41c-.38-.39-.69-.51-.87-.18A1,1,0,0,0,99.27,98.16Z" style="fill: rgb(255, 255, 255); transform-origin: 100.793px 100.575px;" id="elqm7pu99zkqi" class="animable"></path></g></g></g><g id="freepik--Clouds--inject-2" class="animable" style="transform-origin: 383.195px 71.0679px;"><path d="M329.2,53.48l9.37,5.33V55.49c0-.23,0-.47,0-.7s0-.45,0-.67V54h0c.34-4.39,3.67-6.08,7.73-3.73a15.14,15.14,0,0,1,4.62,4.43c.91-6,5.78-8.12,11.67-4.73,6.54,3.78,11.84,13,11.84,20.52v7.1A3.24,3.24,0,0,0,376,80.42l5.52,3.23a8,8,0,0,1,3.92,6.86,3.27,3.27,0,0,1-4.91,2.83L329.34,63.75A9,9,0,0,1,324.86,56,2.9,2.9,0,0,1,329.2,53.48Z" style="fill: rgb(230, 230, 230); transform-origin: 355.15px 71.0679px;" id="elhqiw34dl2nv" class="animable"></path><path d="M400.63,52.09,407.44,56V53.56c0-.17,0-.34,0-.51s0-.33,0-.49V52.5h0c.25-3.19,2.67-4.42,5.62-2.71A11,11,0,0,1,416.42,53c.67-4.34,4.21-5.91,8.49-3.44,4.76,2.75,8.61,9.43,8.61,14.92v5.17a2.34,2.34,0,0,0,1.16,2l4,2.35a5.78,5.78,0,0,1,2.85,5A2.38,2.38,0,0,1,438,81.08L400.73,59.56a6.51,6.51,0,0,1-3.25-5.63A2.11,2.11,0,0,1,400.63,52.09Z" style="fill: rgb(230, 230, 230); transform-origin: 419.505px 64.8823px;" id="elvvhkxxt6yp" class="animable"></path></g><defs>     <filter id="active" height="200%">         <feMorphology in="SourceAlpha" result="DILATED" operator="dilate" radius="2"></feMorphology>                <feFlood flood-color="#32DFEC" flood-opacity="1" result="PINK"></feFlood>        <feComposite in="PINK" in2="DILATED" operator="in" result="OUTLINE"></feComposite>        <feMerge>            <feMergeNode in="OUTLINE"></feMergeNode>            <feMergeNode in="SourceGraphic"></feMergeNode>        </feMerge>    </filter>    <filter id="hover" height="200%">        <feMorphology in="SourceAlpha" result="DILATED" operator="dilate" radius="2"></feMorphology>                <feFlood flood-color="#ff0000" flood-opacity="0.5" result="PINK"></feFlood>        <feComposite in="PINK" in2="DILATED" operator="in" result="OUTLINE"></feComposite>        <feMerge>            <feMergeNode in="OUTLINE"></feMergeNode>            <feMergeNode in="SourceGraphic"></feMergeNode>        </feMerge>            <feColorMatrix type="matrix" values="0   0   0   0   0                0   1   0   0   0                0   0   0   0   0                0   0   0   1   0 "></feColorMatrix>    </filter></defs></svg>